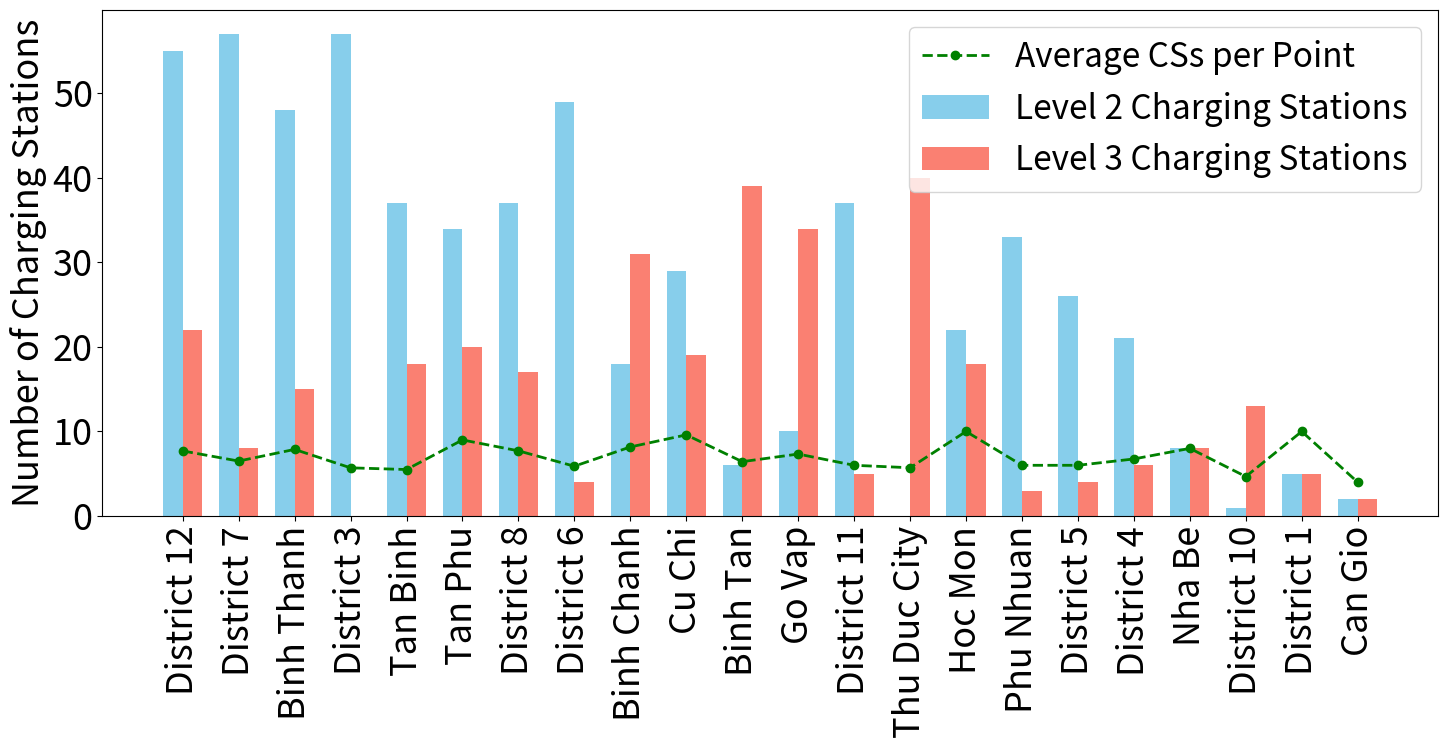

This chart was generated by the following Python code:
import matplotlib.pyplot as plt
import numpy as np

# Configure matplotlib to use LaTeX-compatible font sizes
plt.rcParams.update({
    'font.size': 24,               # Set default font size, equivalent to LaTeX 12pt
    'axes.titlesize': 24,          # Title font size
    'axes.labelsize': 26,          # x and y label font size
    'xtick.labelsize': 26,         # x tick labels
    'ytick.labelsize': 26,         # y tick labels
    'legend.fontsize': 24,         # Legend font size
    'figure.titlesize': 24         # Overall figure title font size (if used)
})

# Data
units = [
    "District 12", "District 7", "Binh Thanh", "District 3", "Tan Binh", "Tan Phu", 
    "District 8", "District 6", "Binh Chanh", "Cu Chi", "Binh Tan", "Go Vap", 
    "District 11", "Thu Duc City", "Hoc Mon", "Phu Nhuan", "District 5", 
    "District 4", "Nha Be", "District 10", "District 1", "Can Gio"
]
type2_chargers = [55, 57, 48, 57, 37, 34, 37, 49, 18, 29, 6, 10, 37, 0, 22, 33, 26, 21, 8, 1, 5, 2]
type3_chargers = [22, 8, 15, 0, 18, 20, 17, 4, 31, 19, 39, 34, 5, 40, 18, 3, 4, 6, 8, 13, 5, 2]
average_chargers_per_point = [
    7.70, 6.50, 7.88, 5.70, 5.50, 9.00, 7.71, 5.89, 8.17, 9.60, 
    6.43, 7.33, 6.00, 5.71, 10.00, 6.00, 6.00, 6.75, 8.00, 4.67, 
    10.00, 4.00
]

# Calculate total chargers for each district
total_chargers = [t2 + t3 for t2, t3 in zip(type2_chargers, type3_chargers)]

# Create the bar chart
x = np.arange(len(units))
width = 0.35  # width of the bars

fig, ax = plt.subplots(figsize=(15, 8))
bars1 = ax.bar(x - width/2, type2_chargers, width, label='Level 2 Charging Stations', color='skyblue')
bars2 = ax.bar(x + width/2, type3_chargers, width, label='Level 3 Charging Stations', color='salmon')

# Add line for average chargers per point
ax.plot(x, average_chargers_per_point, color='green', marker='o', linestyle='--', linewidth=2, label='Average CSs per Point')

# Add labels, title, and custom x-axis tick labels
ax.set_ylabel('Number of Charging Stations')
ax.set_xticks(x)
ax.set_xticklabels(units, rotation=90, ha='center')  # Rotate labels 90 degrees

# Add legend
ax.legend()

# Save as PNG
plt.tight_layout()
plt.savefig("charging_stations_chart.png", format="png")
plt.show()
